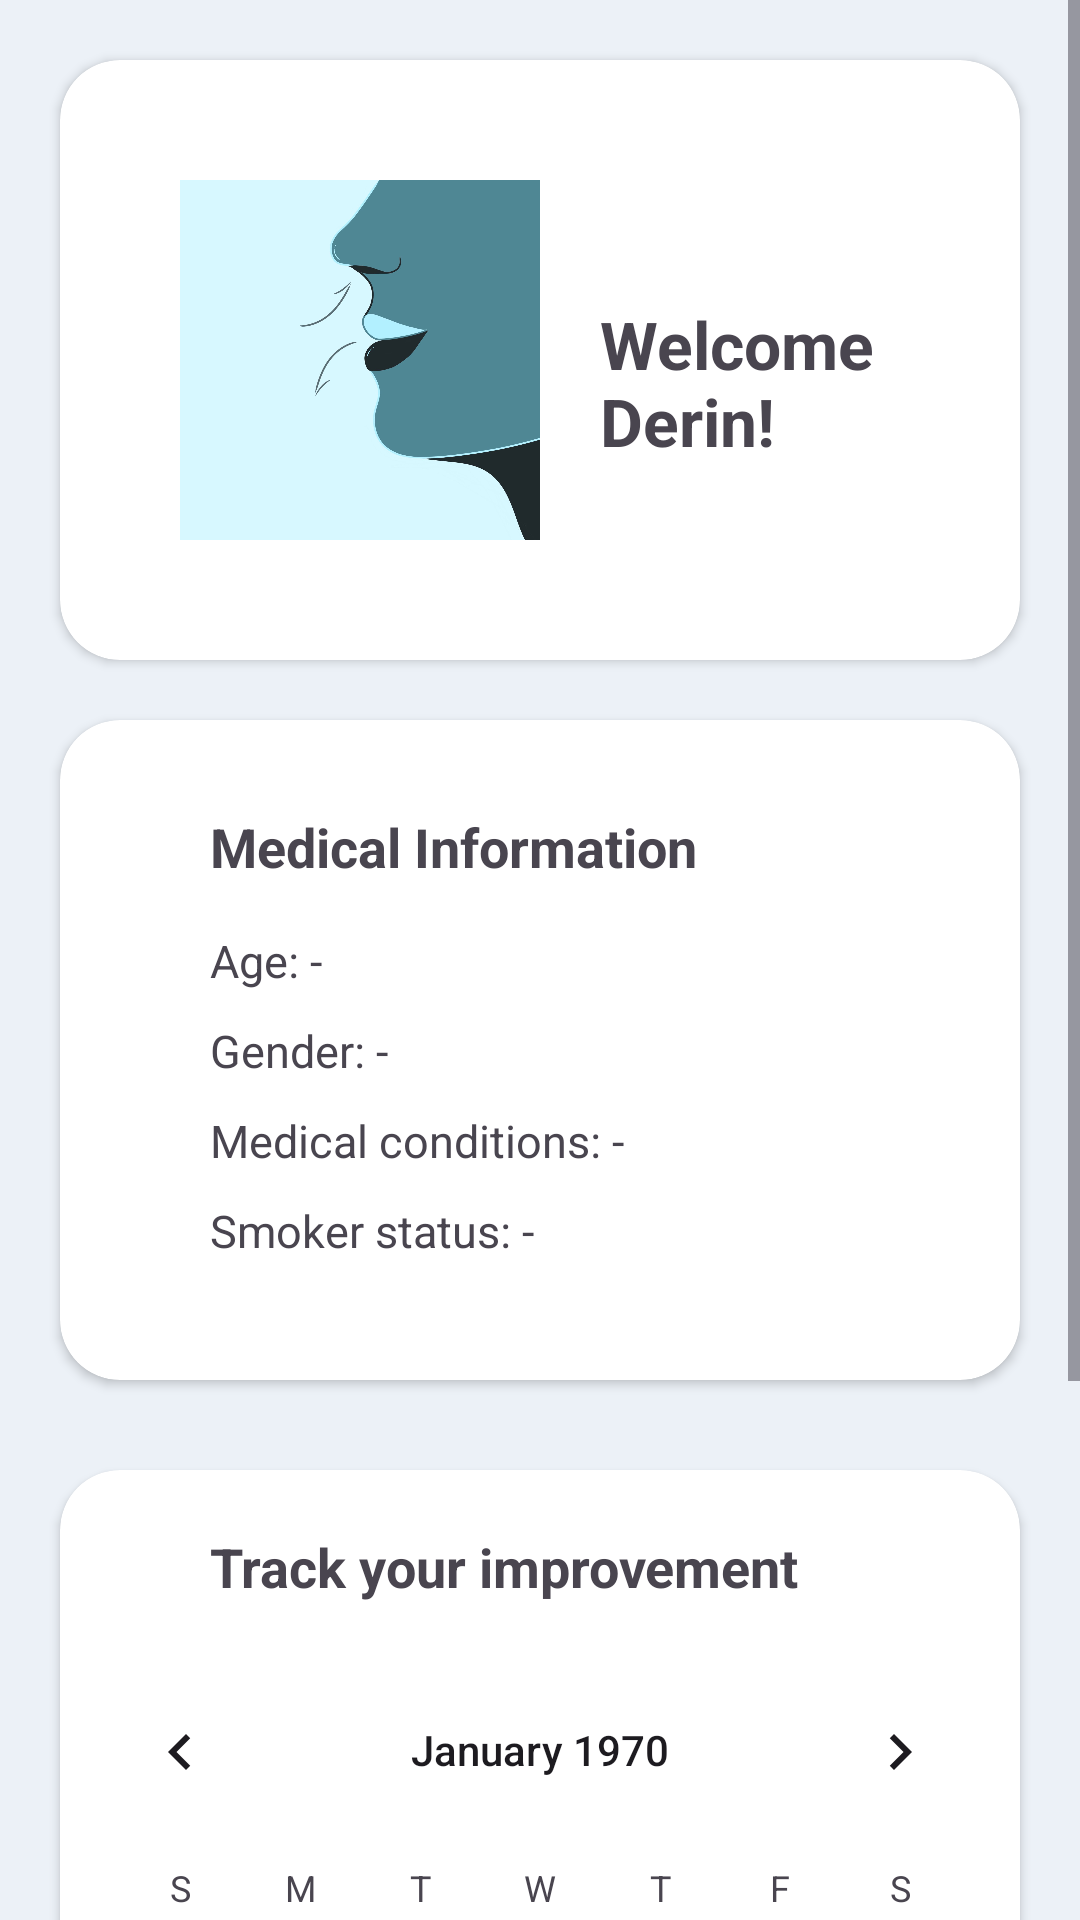

Produce the Android XML layout that renders to this screen, including the resource entries it uses.
<!-- AndroidManifest.xml: application theme Theme.BreatheIn -->
<!-- res/layout/fragment_account.xml -->
<ScrollView xmlns:android="http://schemas.android.com/apk/res/android"
    xmlns:tools="http://schemas.android.com/tools"
    android:layout_width="match_parent"
    android:layout_height="match_parent"
    android:background="#B3E6F0F4"
    xmlns:app="http://schemas.android.com/apk/res-auto"
    tools:context=".AccountFragment">

    <FrameLayout
        android:id="@+id/parentLayout"
        android:layout_width="match_parent"
        android:layout_height="wrap_content">


        <androidx.cardview.widget.CardView
            android:id="@+id/cardView"
            android:layout_width="match_parent"
            android:layout_marginStart="20dp"
            android:layout_marginEnd="20dp"
            android:layout_height="200dp"
            android:layout_marginTop="20dp"
            app:cardBackgroundColor="#ffffff"
            app:cardCornerRadius="20dp" >

            <ImageView
                android:id="@+id/imageView2"
                android:layout_marginLeft="40dp"
                android:layout_marginTop="20dp"
                android:layout_width="120dp"
                android:layout_height="160dp"
                android:src="@drawable/logo"/>

            <TextView
                android:id="@+id/textView2"
                android:layout_marginLeft="180dp"
                android:layout_marginTop="80dp"
                android:layout_width="wrap_content"
                android:layout_height="wrap_content"
                android:text="Welcome Derin!"
                android:layout_toRightOf="@+id/space3"
                android:layout_below="@+id/space4"
                android:textStyle="bold"
                android:textSize="22dp"/>


        </androidx.cardview.widget.CardView>


        <androidx.cardview.widget.CardView
            android:id="@+id/cardView1"
            android:layout_width="match_parent"
            android:layout_marginStart="20dp"
            android:layout_marginEnd="20dp"
            android:layout_height="220dp"
            android:layout_marginTop="240dp"
            app:cardBackgroundColor="#ffffff"
            app:cardCornerRadius="20dp" >

            <TextView
                android:id="@+id/textView3"
                android:layout_marginLeft="50dp"
                android:layout_marginTop="30dp"
                android:layout_width="wrap_content"
                android:layout_height="wrap_content"
                android:text="Medical Information"
                android:layout_toRightOf="@+id/space3"
                android:layout_below="@+id/space4"
                android:textStyle="bold"
                android:textSize="18dp"/>

            <TextView
                android:id="@+id/textView4"
                android:layout_marginLeft="50dp"
                android:layout_marginTop="70dp"
                android:layout_width="wrap_content"
                android:layout_height="wrap_content"
                android:text="Age: -"
                android:layout_toRightOf="@+id/space3"
                android:layout_below="@+id/space4"
                android:textSize="15dp"/>
            <TextView
                android:id="@+id/textView5"
                android:layout_marginLeft="50dp"
                android:layout_marginTop="100dp"
                android:layout_width="wrap_content"
                android:layout_height="wrap_content"
                android:text="Gender: -"
                android:layout_toRightOf="@+id/space3"
                android:layout_below="@+id/space4"
                android:textSize="15dp"/>
            <TextView
                android:id="@+id/textView6"
                android:layout_marginLeft="50dp"
                android:layout_marginTop="130dp"
                android:layout_width="wrap_content"
                android:layout_height="wrap_content"
                android:text="Medical conditions: -"
                android:layout_toRightOf="@+id/space3"
                android:layout_below="@+id/space4"
                android:textSize="15dp"/>
            <TextView
                android:id="@+id/textView7"
                android:layout_marginLeft="50dp"
                android:layout_marginTop="160dp"
                android:layout_width="wrap_content"
                android:layout_height="wrap_content"
                android:text="Smoker status: -"
                android:layout_toRightOf="@+id/space3"
                android:layout_below="@+id/space4"
                android:textSize="15dp"/>
        </androidx.cardview.widget.CardView>




        <androidx.cardview.widget.CardView
            android:id="@+id/cardView2"
            android:layout_width="match_parent"
            android:layout_marginStart="20dp"
            android:layout_marginEnd="20dp"
            android:layout_height="400dp"
            android:layout_marginTop="490dp"

            app:cardBackgroundColor="#ffffff"
            app:cardCornerRadius="20dp" >

            <TextView
                android:id="@+id/textView8"
                android:layout_marginLeft="50dp"
                android:layout_marginTop="20dp"
                android:layout_width="wrap_content"
                android:layout_height="wrap_content"
                android:text="Track your improvement"
                android:layout_toRightOf="@+id/space3"
                android:layout_below="@+id/space4"
                android:textStyle="bold"
                android:textSize="18dp"/>
            <CalendarView
                android:id="@+id/calendarView"
                android:layout_marginTop="60dp"
                android:layout_gravity="center_horizontal"
                android:layout_width="wrap_content"
                android:layout_height="wrap_content"
                android:layout_toRightOf="@+id/space2"
                android:layout_below="@+id/space5"/>

            <View
                android:layout_width="match_parent"
                android:layout_height="900dp"/>



        </androidx.cardview.widget.CardView>


        <androidx.cardview.widget.CardView
            android:id="@+id/cardView4"
            android:layout_width="match_parent"
            android:layout_marginStart="20dp"
            android:layout_marginEnd="20dp"
            android:layout_height="400dp"
            android:layout_marginTop="150dp"
            app:cardBackgroundColor="#ffffff"
            android:visibility="gone"
            app:cardCornerRadius="20dp" >

            <TextView
                android:id="@+id/dateTextView"
                android:layout_width="wrap_content"
                android:layout_height="wrap_content"
                android:text="Date Information"
                android:layout_marginTop="30dp"
                android:layout_marginStart="20dp"
                android:textSize="16sp"
                android:textColor="#000000"/>

            <TextView
                android:id="@+id/score1"
                android:layout_width="wrap_content"
                android:layout_height="wrap_content"
                android:text="Exercise Score:"
                android:layout_marginTop="70dp"
                android:layout_marginStart="20dp"
                android:textSize="16sp"
                android:textColor="#000000"/>

            <com.github.mikephil.charting.charts.PieChart
                android:id="@+id/donutChart"
                android:layout_marginTop="70dp"
                android:layout_marginLeft="180dp"
                android:layout_width="80dp"
                android:layout_height="80dp"/>


            <TextView
                android:id="@+id/score2"
                android:layout_width="wrap_content"
                android:layout_height="wrap_content"
                android:text="Inhaler Score:"
                android:layout_marginTop="180dp"
                android:layout_marginStart="20dp"
                android:textSize="16sp"
                android:textColor="#000000"/>

            <com.github.mikephil.charting.charts.PieChart
                android:id="@+id/donutChart2"
                android:layout_marginTop="180dp"
                android:layout_marginLeft="180dp"
                android:layout_width="80dp"
                android:layout_height="80dp"/>


            <TextView
                android:id="@+id/actualscore"
                android:layout_width="wrap_content"
                android:layout_height="wrap_content"
                android:text="80"
                android:layout_marginTop="100dp"
                android:layout_marginStart="210dp"
                android:textSize="16sp"
                android:textColor="#000000"/>

            <TextView
                android:id="@+id/actualscore2"
                android:layout_width="wrap_content"
                android:layout_height="wrap_content"
                android:text="80"
                android:layout_marginTop="210dp"
                android:layout_marginStart="210dp"
                android:textSize="16sp"
                android:textColor="#000000"/>

            <Button
                android:id="@+id/button"
                android:layout_width="wrap_content"
                android:layout_height="wrap_content"
                android:layout_marginTop="300dp"
                android:layout_marginStart="200dp"
                android:text="CLOSE" />

        </androidx.cardview.widget.CardView>



    </FrameLayout>
</ScrollView>
<!-- resources referenced by this layout -->
<resources>
  <!-- drawable logo: jpg bitmap (drawable, 65433 bytes) -->
  <style name="Theme.BreatheIn" parent="Base.Theme.BreatheIn">
          
      </style>
  <style name="Base.Theme.BreatheIn" parent="Theme.Material3.DayNight.NoActionBar">
          
          <item name="colorPrimary">#0F4D66</item>
          <item name="colorSecondary">#072B3B</item>
          <item name="colorTertiary">#346A7D</item>
          
      </style>
</resources>
